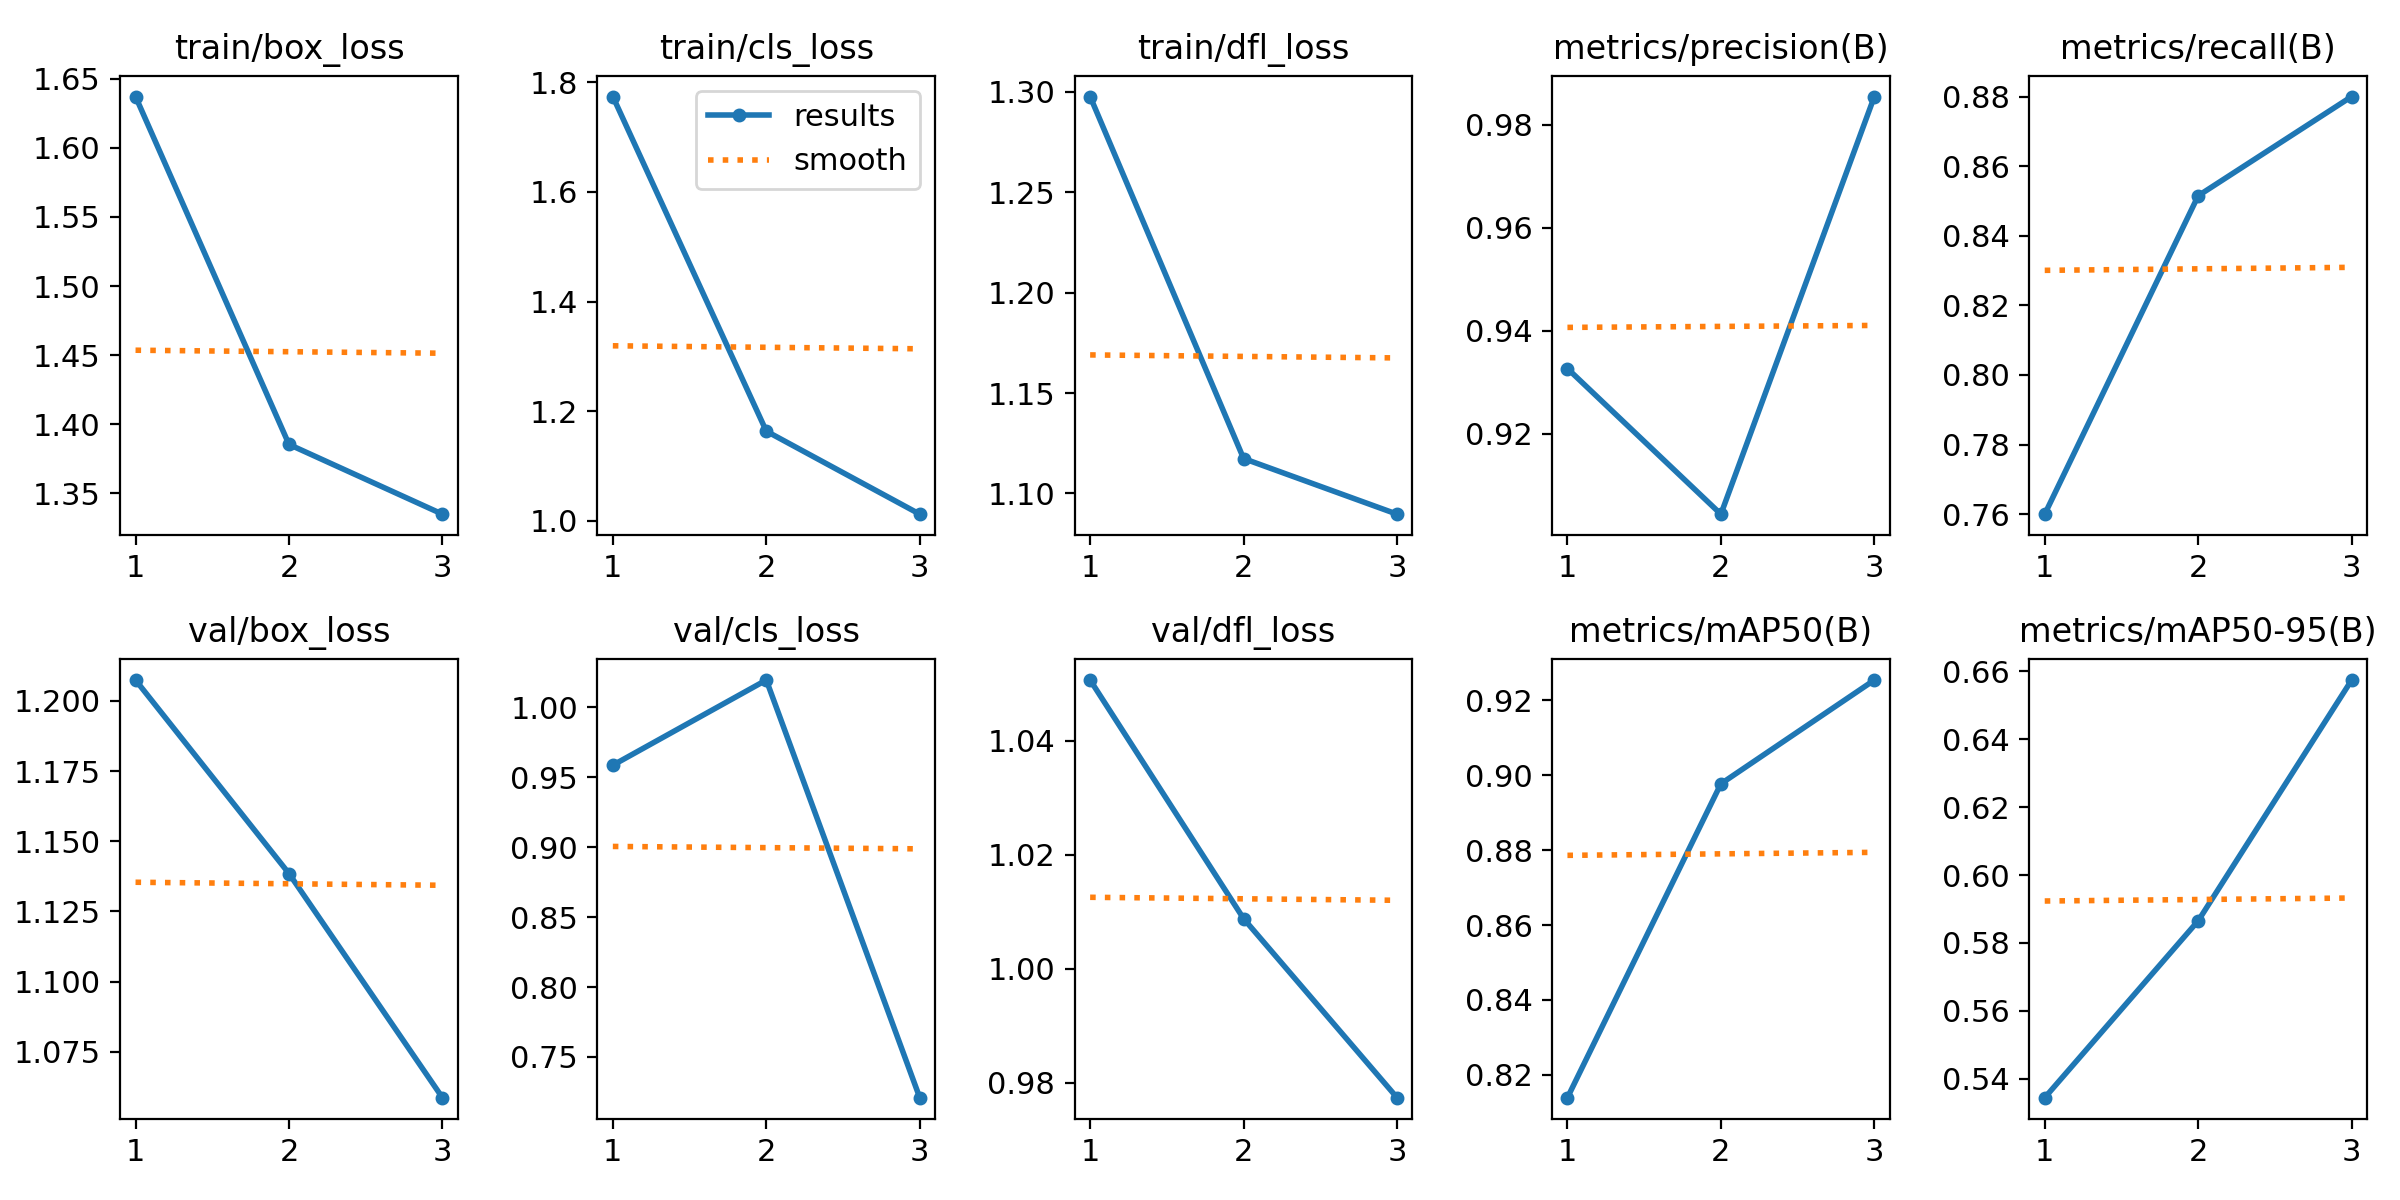

The data file committed next to this chart (first rows):
epoch, train/box_loss, train/cls_loss, train/dfl_loss, metrics/precision(B), metrics/recall(B), metrics/mAP50(B), metrics/mAP50-95(B), val/box_loss, val/cls_loss, val/dfl_loss, lr/pg0, lr/pg1, lr/pg2
1, 1.637, 1.774, 1.298, 0.9327, 0.76, 0.8139, 0.5344, 1.207, 0.9587, 1.051, 0.00012, 0.00012, 0.00012
2, 1.385, 1.163, 1.117, 0.9044, 0.8515, 0.8977, 0.5865, 1.139, 1.02, 1.009, 0.0001742, 0.0001742, 0.0001742
3, 1.335, 1.012, 1.09, 0.9854, 0.88, 0.9255, 0.6575, 1.059, 0.7209, 0.9774, 0.000136, 0.000136, 0.000136
